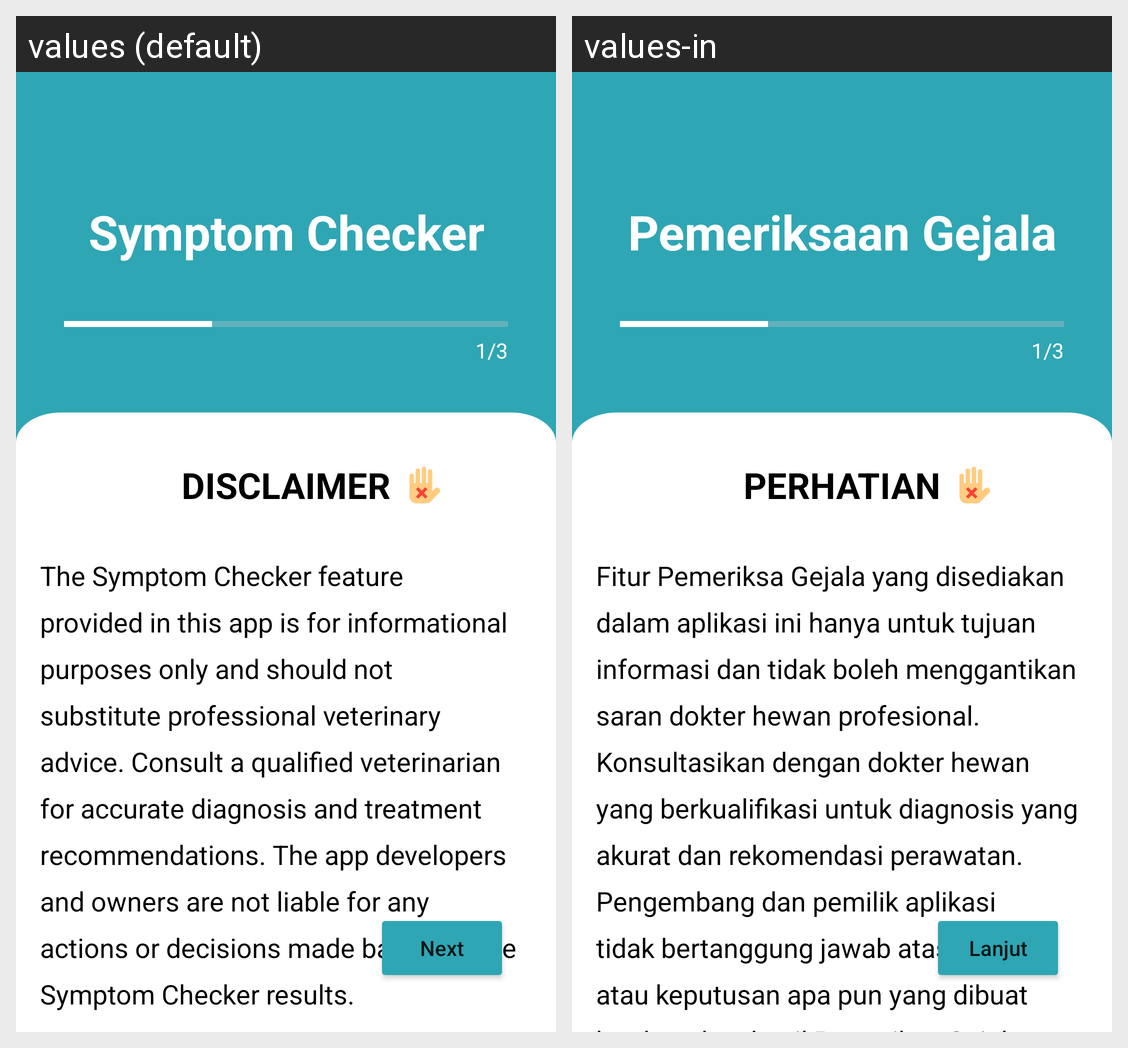

Strings drawn on this Android screen and how each of the app's shown locales translates them:
Android screen res/layout/activity_disclaimer.xml rendered under 2 locales, left to right: values (default), values-in. Device: Nexus 5 (rendered at 1080×1920; each locale shown at half size, 540×960, under a caption strip naming it); theme Theme.MeowBottom.
Strings drawn on this screen, with the default value and each locale's value (text and hints the layout hard-codes, and strings that could not be matched under every locale, appear in the picture but are not listed):

symptom_checker
  values: Symptom Checker
  values-in: Pemeriksaan Gejala

progress
  values: 1/3
  values-in: 1/3  [not translated; the default value is used]

disclaimer
  values: DISCLAIMER
  values-in: PERHATIAN

text_disclaimer
  values: The Symptom Checker feature provided in this app is for informational purposes only and should not substitute professional veterinary advice. Consult a qualified veterinarian for accurate diagnosis and treatment recommendations. The app developers and owners are not liable for any actions or decisions made based on the Symptom Checker results.
  values-in: Fitur Pemeriksa Gejala yang disediakan dalam aplikasi ini hanya untuk tujuan informasi dan tidak boleh menggantikan saran dokter hewan profesional. Konsultasikan dengan dokter hewan yang berkualifikasi untuk diagnosis yang akurat dan rekomendasi perawatan. Pengembang dan pemilik aplikasi tidak bertanggung jawab atas tindakan atau keputusan apa pun yang dibuat berdasarkan hasil Pemeriksa Gejala.

next
  values: Next
  values-in: Lanjut
